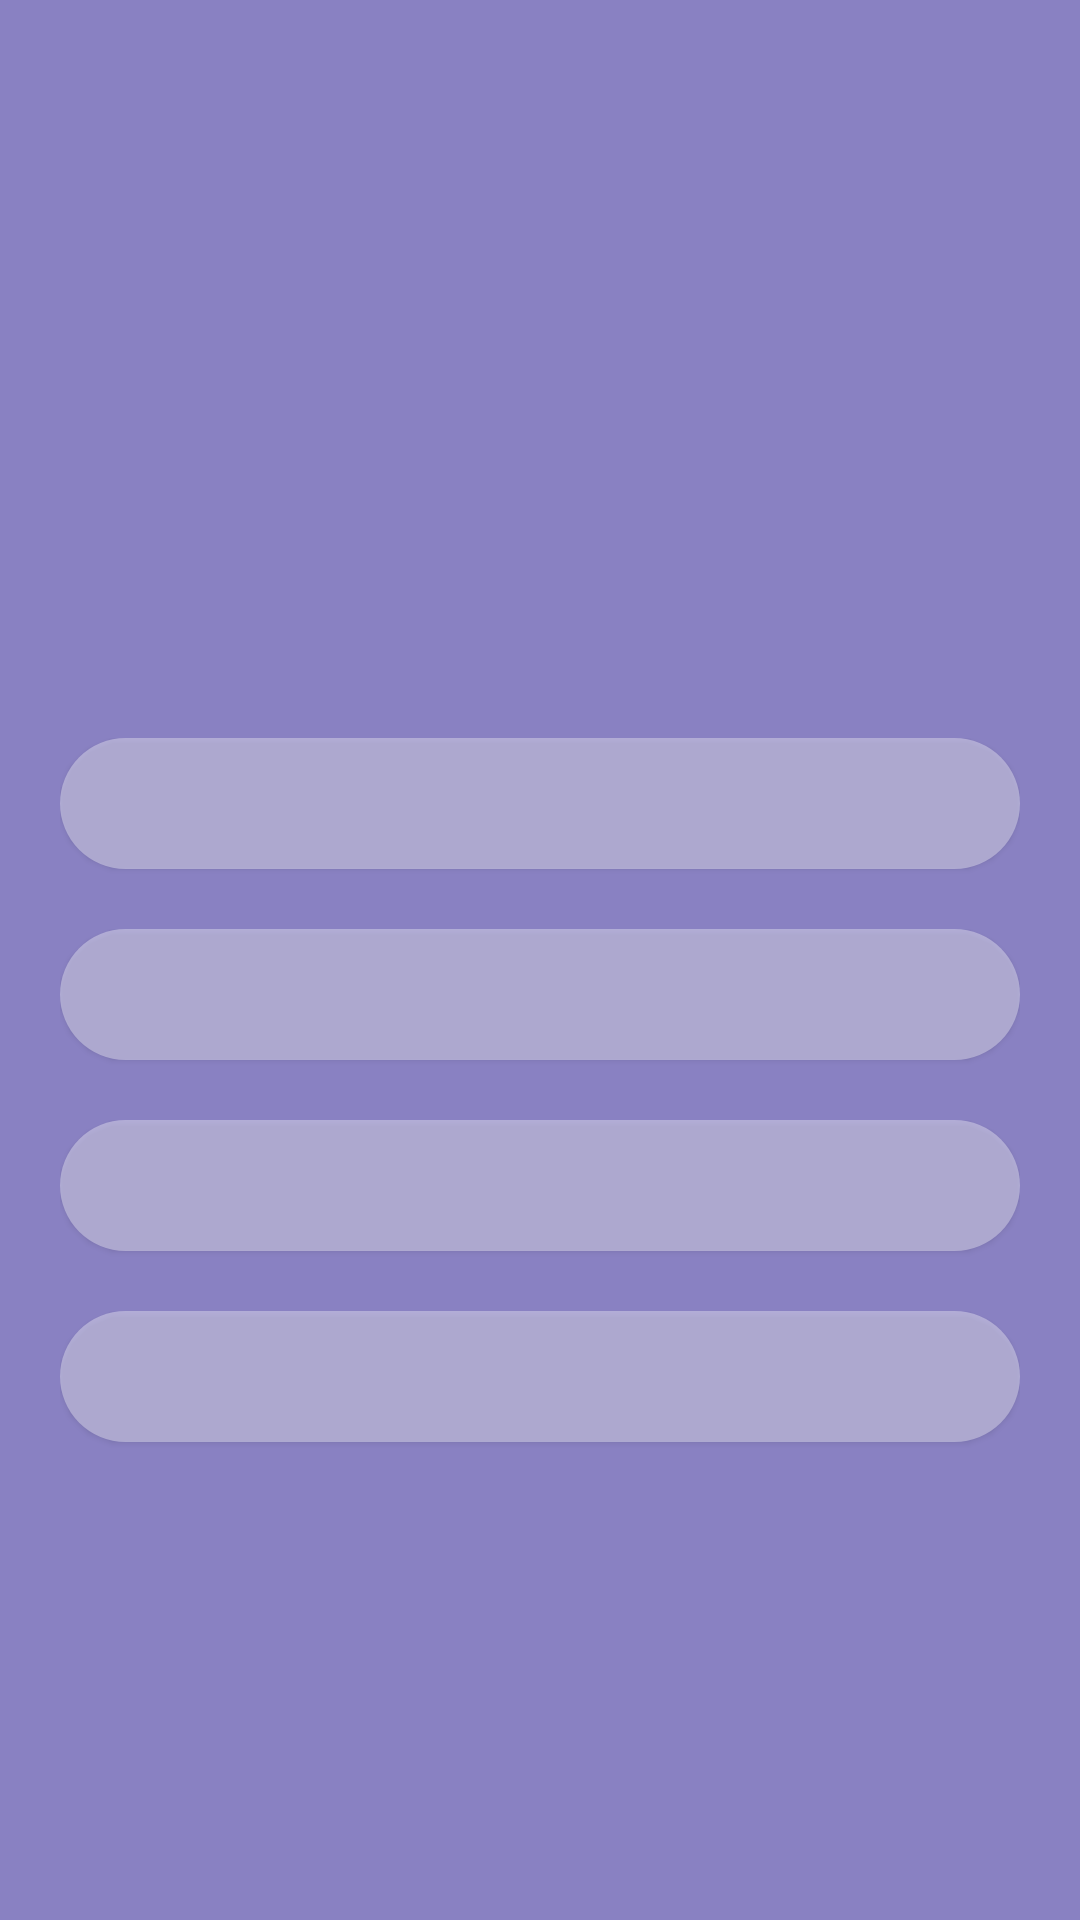

Produce the Android XML layout that renders to this screen, including the resource entries it uses.
<!-- AndroidManifest.xml: application theme AppTheme -->
<!-- res/layout/activity_poll_manager.xml -->
<?xml version="1.0" encoding="utf-8"?>
<LinearLayout xmlns:android="http://schemas.android.com/apk/res/android"
    xmlns:app="http://schemas.android.com/apk/res-auto"

    xmlns:tools="http://schemas.android.com/tools"

    android:layout_width="match_parent"
    android:layout_height="match_parent"
    android:orientation="vertical"
    tools:context=".PollManager"
    android:background="@color/colorPrimaryDark"
    android:gravity="center">


    <LinearLayout
        android:id="@+id/answers_wrapper"
        android:layout_width="match_parent"
        android:layout_height="wrap_content"

        android:orientation="vertical"
        android:padding="20dp"
        >


        <TextView
            android:id="@+id/question"
            android:layout_width="match_parent"
            android:layout_height="wrap_content"
            android:fontFamily="sans-serif-medium"
            android:layout_marginBottom="40dp"
            android:gravity="center"
            android:letterSpacing="-0.05"
            android:textColor="@color/white"
            android:textSize="50dp"
            android:textStyle="bold"
            tools:text="TextView"

            />
        <androidx.constraintlayout.widget.ConstraintLayout
            android:layout_width="match_parent"
            android:layout_height="match_parent"
            >
        <TextView
            android:id="@+id/a"
            style="@style/AnswerTextViewStyle"
            app:layout_constraintStart_toStartOf="parent"
            app:layout_constraintEnd_toEndOf="parent"
            app:layout_constraintTop_toTopOf="parent"
            app:layout_constraintBottom_toBottomOf="parent"
            android:background="@drawable/answer_button_light"

            android:fontFamily="sans-serif-medium"
            android:onClick="selectAnswer"
            tools:text="TextView"

            />
            <com.akexorcist.roundcornerprogressbar.RoundCornerProgressBar
                android:id="@+id/progress_a"
                app:layout_constraintStart_toStartOf="parent"
                app:layout_constraintBottom_toBottomOf="parent"
                app:layout_constraintEnd_toEndOf="parent"
                app:layout_constraintTop_toTopOf="parent"
                style="@style/PollRatioStyle"
                app:rcBackgroundPadding="0dp"
                android:visibility="gone"

                app:rcMax="100"

                app:rcRadius="50dp"
                />

        </androidx.constraintlayout.widget.ConstraintLayout>

        <androidx.constraintlayout.widget.ConstraintLayout
            android:layout_width="match_parent"
            android:layout_height="match_parent"
            >

            <TextView
                app:layout_constraintStart_toStartOf="parent"
                app:layout_constraintEnd_toEndOf="parent"
                app:layout_constraintTop_toTopOf="parent"

                app:layout_constraintBottom_toBottomOf="parent"
                android:id="@+id/b"
                android:background="@drawable/answer_button_light"
                style="@style/AnswerTextViewStyle"
                android:layout_height="match_parent"
                android:fontFamily="sans-serif-medium"
                android:onClick="selectAnswer"



                tools:text="TextView" />


            <com.akexorcist.roundcornerprogressbar.RoundCornerProgressBar
                android:id="@+id/progress_b"
                app:layout_constraintStart_toStartOf="parent"
                app:layout_constraintBottom_toBottomOf="parent"
                app:layout_constraintEnd_toEndOf="parent"
                app:layout_constraintTop_toTopOf="parent"
                style="@style/PollRatioStyle"
                app:rcBackgroundPadding="0dp"
                android:visibility="gone"

                app:rcMax="100"

                app:rcRadius="50dp"
                />



        </androidx.constraintlayout.widget.ConstraintLayout>

        <androidx.constraintlayout.widget.ConstraintLayout
            android:layout_width="match_parent"
            android:layout_height="match_parent"
            >


            <TextView
                android:id="@+id/c"
                style="@style/AnswerTextViewStyle"
                android:background="@drawable/answer_button_light"
                android:fontFamily="sans-serif-medium"
                android:onClick="selectAnswer"

                app:layout_constraintBottom_toBottomOf="parent"
                app:layout_constraintEnd_toEndOf="parent"

                app:layout_constraintStart_toStartOf="parent"
                app:layout_constraintTop_toTopOf="parent
"
                tools:text="TextView" />
            <com.akexorcist.roundcornerprogressbar.RoundCornerProgressBar
                android:id="@+id/progress_c"
                app:layout_constraintStart_toStartOf="parent"
                app:layout_constraintBottom_toBottomOf="parent"
                app:layout_constraintEnd_toEndOf="parent"
                app:layout_constraintTop_toTopOf="parent"
                style="@style/PollRatioStyle"
                app:rcBackgroundPadding="0dp"
                app:rcMax="100"
                android:visibility="gone"

                app:rcRadius="50dp"
                />
        </androidx.constraintlayout.widget.ConstraintLayout>
        <androidx.constraintlayout.widget.ConstraintLayout
            android:layout_width="match_parent"
            android:layout_height="match_parent"
            >

            <TextView

                android:id="@+id/d"
                style="@style/AnswerTextViewStyle"
                android:background="@drawable/answer_button_light"
                android:fontFamily="sans-serif-medium"
                android:onClick="selectAnswer"
                app:layout_constraintBottom_toBottomOf="parent"
                app:layout_constraintEnd_toEndOf="parent"
                app:layout_constraintStart_toStartOf="parent"
                app:layout_constraintTop_toTopOf="parent"
                tools:text="TextView" />
            <com.akexorcist.roundcornerprogressbar.RoundCornerProgressBar
                android:id="@+id/progress_d"
                app:layout_constraintStart_toStartOf="parent"
                app:layout_constraintBottom_toBottomOf="parent"
                app:layout_constraintEnd_toEndOf="parent"
                app:layout_constraintTop_toTopOf="parent"
                android:visibility="gone"


                app:rcBackgroundPadding="0dp"
                app:rcMax="100"
                style="@style/PollRatioStyle"

                app:rcRadius="50dp"
                />
        </androidx.constraintlayout.widget.ConstraintLayout>

    </LinearLayout>

    <Button
        android:id="@+id/releaseAnswerBtn"
        android:background="@drawable/answer_button_blue"
        android:layout_width="match_parent"
        android:layout_height="wrap_content"
        android:onClick="releaseAnswer"
        android:text="Release Answer"
        android:visibility="gone"
        android:textSize="15dp"
        android:layout_marginLeft="20dp"
        android:layout_marginRight="20dp"
        android:layout_marginBottom="10dp"
        android:textColor="@color/white"
        android:textAlignment="center"/>

    <Button
        android:id="@+id/deletePollBtn"
        android:background="@drawable/btn_delete_poll_background"
        android:layout_width="match_parent"
        android:layout_height="wrap_content"
        android:layout_marginLeft="20dp"
        android:layout_marginRight="20dp"
        android:layout_marginBottom="10dp"
        android:onClick="deletePoll"
        android:text="Delete Poll"
        android:visibility="gone"
        android:textSize="15dp"
        android:textColor="@color/white"
        android:textAlignment="center"/>


    <TextView
        android:id="@+id/releasedNote"
        android:background="@drawable/answer_button_grey"
        android:layout_width="match_parent"
        android:layout_height="wrap_content"
        android:visibility="gone"
        android:textSize="20dp"
        android:text="Released"
        android:textColor="@color/weakBlack"


        android:textAlignment="center"/>

</LinearLayout>
<!-- resources referenced by this layout -->
<resources>
  <color name="colorPrimaryDark">#8981C2</color>
  <color name="weakBlack">#65000000</color>
  <color name="white">#FFFFFF</color>
  <!-- drawable answer_button_blue (drawable) -->
  <?xml version="1.0" encoding="UTF-8"?>
  <shape xmlns:android="http://schemas.android.com/apk/res/android">
      <solid android:color="@color/blue"/>
      <stroke android:width="0dp" android:color="#000000" />
      <corners android:radius="25dp"/>
      <padding android:left="5dp" android:top="5dp" android:right="5dp" android:bottom="5dp" />
  </shape>
  <!-- drawable answer_button_grey (drawable) -->
  <?xml version="1.0" encoding="UTF-8"?>
  <shape xmlns:android="http://schemas.android.com/apk/res/android">
      <solid android:color="@color/lightGrey"/>
      <stroke android:width="0dp" android:color="#000000" />
      <corners android:radius="25dp"/>
      <padding android:left="5dp" android:top="5dp" android:right="5dp" android:bottom="5dp" />
  </shape>
  <!-- drawable answer_button_light (drawable) -->
  <?xml version="1.0" encoding="UTF-8"?>
  <shape xmlns:android="http://schemas.android.com/apk/res/android">
      <solid android:color="@color/lightWhite"/>
      <stroke android:width="0dp" android:color="#000000" />
      <corners android:radius="25dp"/>
      <padding android:left="5dp" android:top="5dp" android:right="5dp" android:bottom="5dp" />
  </shape>
  <!-- drawable btn_delete_poll_background (drawable) -->
  <?xml version="1.0" encoding="utf-8"?>
  <shape xmlns:android="http://schemas.android.com/apk/res/android">
      <solid android:color="@color/red"/>
      <stroke android:width="0dp" android:color="#000000" />
      <corners android:radius="25dp"/>
  </shape>
  <style name="AnswerTextViewStyle">
          <item name="android:layout_height">wrap_content</item>
          <item name="android:layout_width">match_parent</item>
          <item name="android:textSize">25dp</item>
          <item name="android:paddingLeft">25dp</item>
          <item name="android:textColor">@color/lightBlack</item>
          <item name="android:layout_gravity">center</item>
          <item name="android:layout_centerInParent">true</item>
          <item name="android:textStyle">bold</item>
          <item name="android:layout_marginBottom">20dp</item>
          <item name="android:elevation" tools:targetApi="lollipop">1dp</item>
      </style>
  <style name="PollRatioStyle">
          <item name="android:layout_width">match_parent</item>
          <item name="android:layout_height">43dp</item>
          <item name="android:layout_marginBottom">20dp</item>
      </style>
  <style name="AppTheme" parent="Theme.AppCompat.Light.NoActionBar">
      
      <item name="colorPrimary">@color/colorPrimary</item>
      <item name="colorPrimaryDark">@color/colorPrimaryDark</item>
      <item name="colorAccent">@color/colorAccent</item>
      </style>
  <color name="blue">#4A90E2</color>
  <color name="lightGrey">#8AA0A0A0</color>
  <color name="lightWhite">#5CFFFFFF</color>
  <color name="red">#FF6A6A</color>
  <color name="lightBlack">#92000000</color>
  <color name="colorPrimary">#008577</color>
  <color name="colorAccent">#D81B60</color>
</resources>
